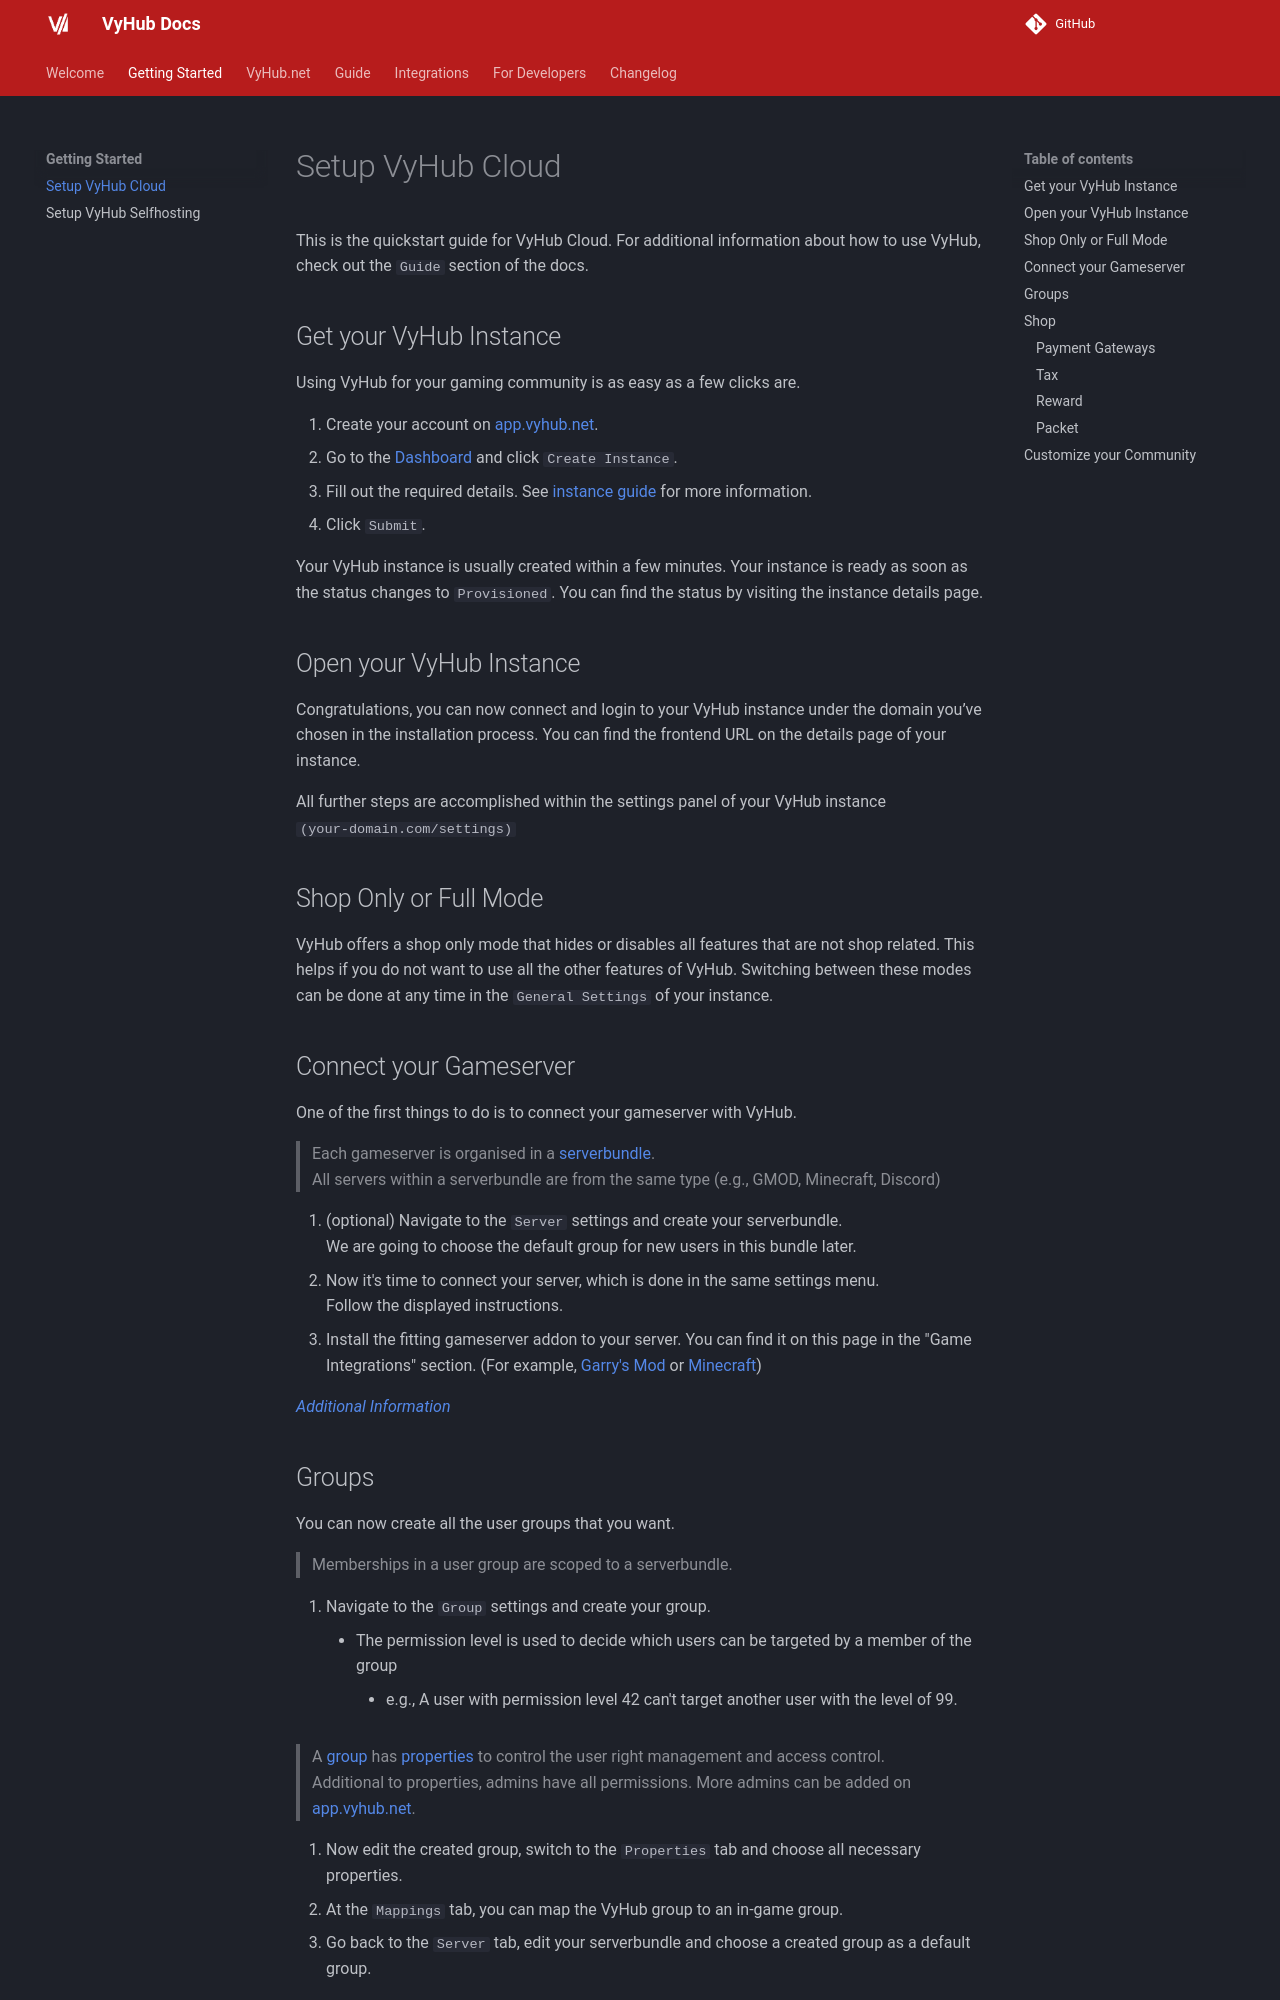

repository: matbyte-com/vyhub-documentation · page: 3.1/getting_started/cloud/index.html · generator: mkdocs

# Setup VyHub Cloud

This is the quickstart guide for VyHub Cloud. For additional information about how to use VyHub, check out the `Guide`
section of the docs.

## Get your VyHub Instance

Using VyHub for your gaming community is as easy as a few clicks are.

1. Create your account on [app.vyhub.net](https://app.vyhub.net).
2. Go to the [Dashboard](https://app.vyhub.net/dashboard) and click `Create Instance`.
3. Fill out the required details. See [instance guide](../central/instance.md) for more information.
4. Click `Submit`.

Your VyHub instance is usually created within a few minutes. Your instance is ready as soon as the status changes to
`Provisioned`. You can find the status by visiting the instance details page.

## Open your VyHub Instance

Congratulations, you can now connect and login to your VyHub instance under the domain you’ve chosen in the
installation process. You can find the frontend URL on the details page of your instance.

All further steps are accomplished within the settings panel of your VyHub instance  
`(your-domain.com/settings)`

## Shop Only or Full Mode

VyHub offers a shop only mode that hides or disables all features that are not shop related. This helps if you do not
want to use all the other features of VyHub. Switching between these modes can be done at any time in the
`General Settings` of your instance.

## Connect your Gameserver

One of the first things to do is to connect your gameserver with VyHub.

> Each gameserver is organised in a [serverbundle](../guide/server.md).  
> All servers within a serverbundle are from the same type (e.g., GMOD, Minecraft, Discord)

1. (optional) Navigate to the `Server` settings and create your serverbundle.  
   We are going to choose the default group for new users in this bundle later.
2. Now it's time to connect your server, which is done in the same settings menu.  
   Follow the displayed instructions.
3. Install the fitting gameserver addon to your server. You can find it on this page in the "Game Integrations"
   section. (For example, [Garry's Mod](../game/gmod.md) or [Minecraft](../game/minecraft.md))

[*Additional Information*](../guide/server.md)
